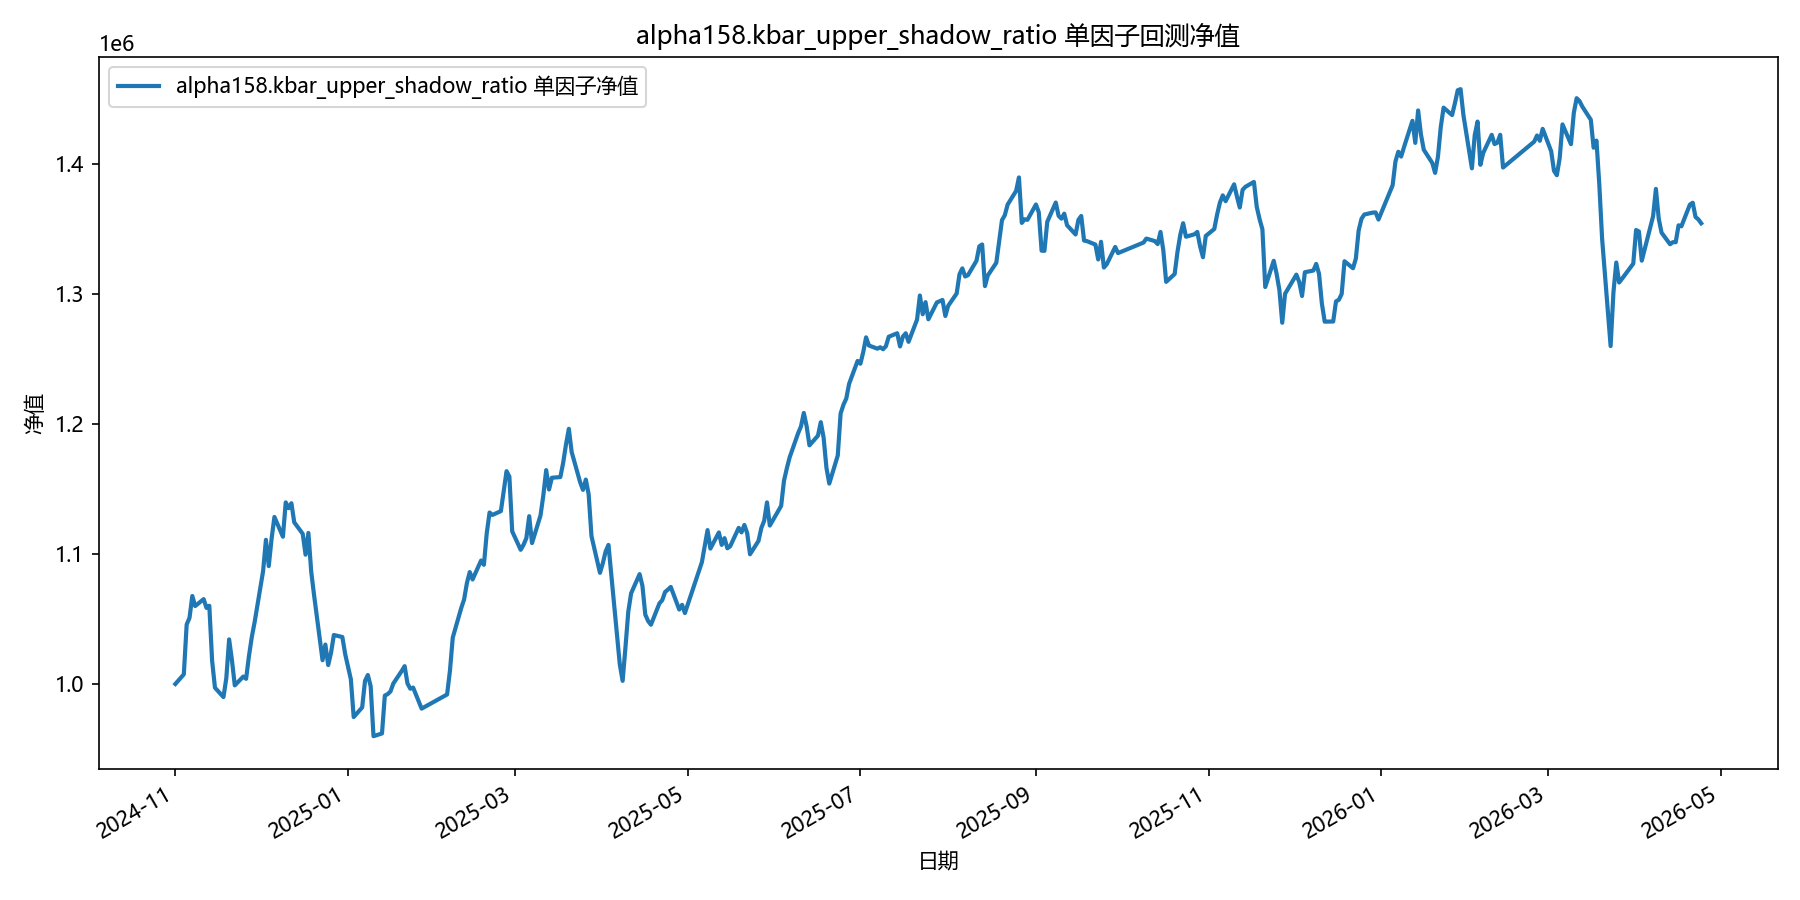

Data behind this chart, as committed beside it:
date, equity
2024-11-01, 1000000
2024-11-04, 1007427
2024-11-05, 1045645
2024-11-06, 1050816
2024-11-07, 1067605
2024-11-08, 1059885
2024-11-11, 1065203
2024-11-12, 1058462
2024-11-13, 1060097
2024-11-14, 1017629
2024-11-15, 997131
2024-11-18, 989953
2024-11-19, 1004321
2024-11-20, 1034298
2024-11-21, 1018210
2024-11-22, 998955
2024-11-25, 1005696
2024-11-26, 1003975
2024-11-27, 1021407
2024-11-28, 1035964
2024-11-29, 1047436
2024-12-02, 1086701
2024-12-03, 1110793
2024-12-04, 1090602
2024-12-05, 1111621
2024-12-06, 1128388
2024-12-09, 1113159
2024-12-10, 1139581
2024-12-11, 1135124
2024-12-12, 1138914
2024-12-13, 1124250
2024-12-16, 1115410
2024-12-17, 1099372
2024-12-18, 1116082
2024-12-19, 1086326
2024-12-20, 1068358
2024-12-23, 1018273
2024-12-24, 1030295
2024-12-25, 1014548
2024-12-26, 1023945
2024-12-27, 1037652
2024-12-30, 1036098
2024-12-31, 1022943
2025-01-02, 1003602
2025-01-03, 974595
2025-01-06, 981993
2025-01-07, 1002347
2025-01-08, 1006914
2025-01-09, 998275
2025-01-10, 959876
2025-01-13, 961984
2025-01-14, 991063
2025-01-15, 992213
2025-01-16, 994264
2025-01-17, 1000333
2025-01-20, 1010117
2025-01-21, 1013723
2025-01-22, 1000429
2025-01-23, 996361
2025-01-24, 997231
... 299 more rows
